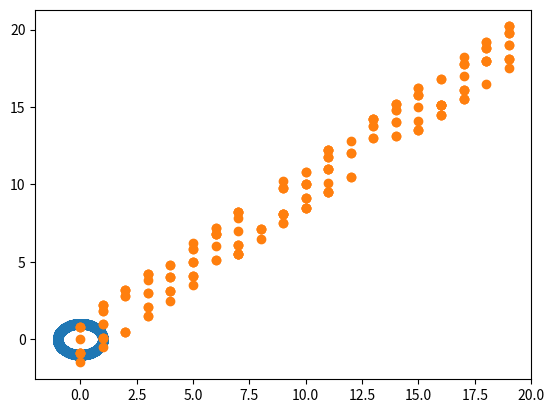

This figure's Python source:
import math
import numpy as np
from matplotlib import pyplot as plt
from scipy.stats import chi2, t, norm, beta, uniform

vals = np.arange(360)
vals = 2 * np.pi * vals / 360

probs = np.ones(360) * (1 / 360)

sample = np.random.choice(vals, 2000, p=probs)

X = np.cos(sample)
Y = np.sin(sample)

plt.scatter(X,Y)

np.cov(X,Y)

x_vals = np.arange(20)
x_probs = np.ones(20) * (1 / 20)
u_vals = np.array((0.0, 0.8, 1.2, -0.9, -1.5))
u_probs = np.ones(5) * (1 / 5)
sample_x = np.random.choice(x_vals, 200, p=x_probs)
sample_u = np.random.choice(u_vals, 200, p=u_probs)

sample_y = sample_x + sample_u

plt.scatter(sample_x, sample_y)

np.corrcoef(sample_x,sample_y)

